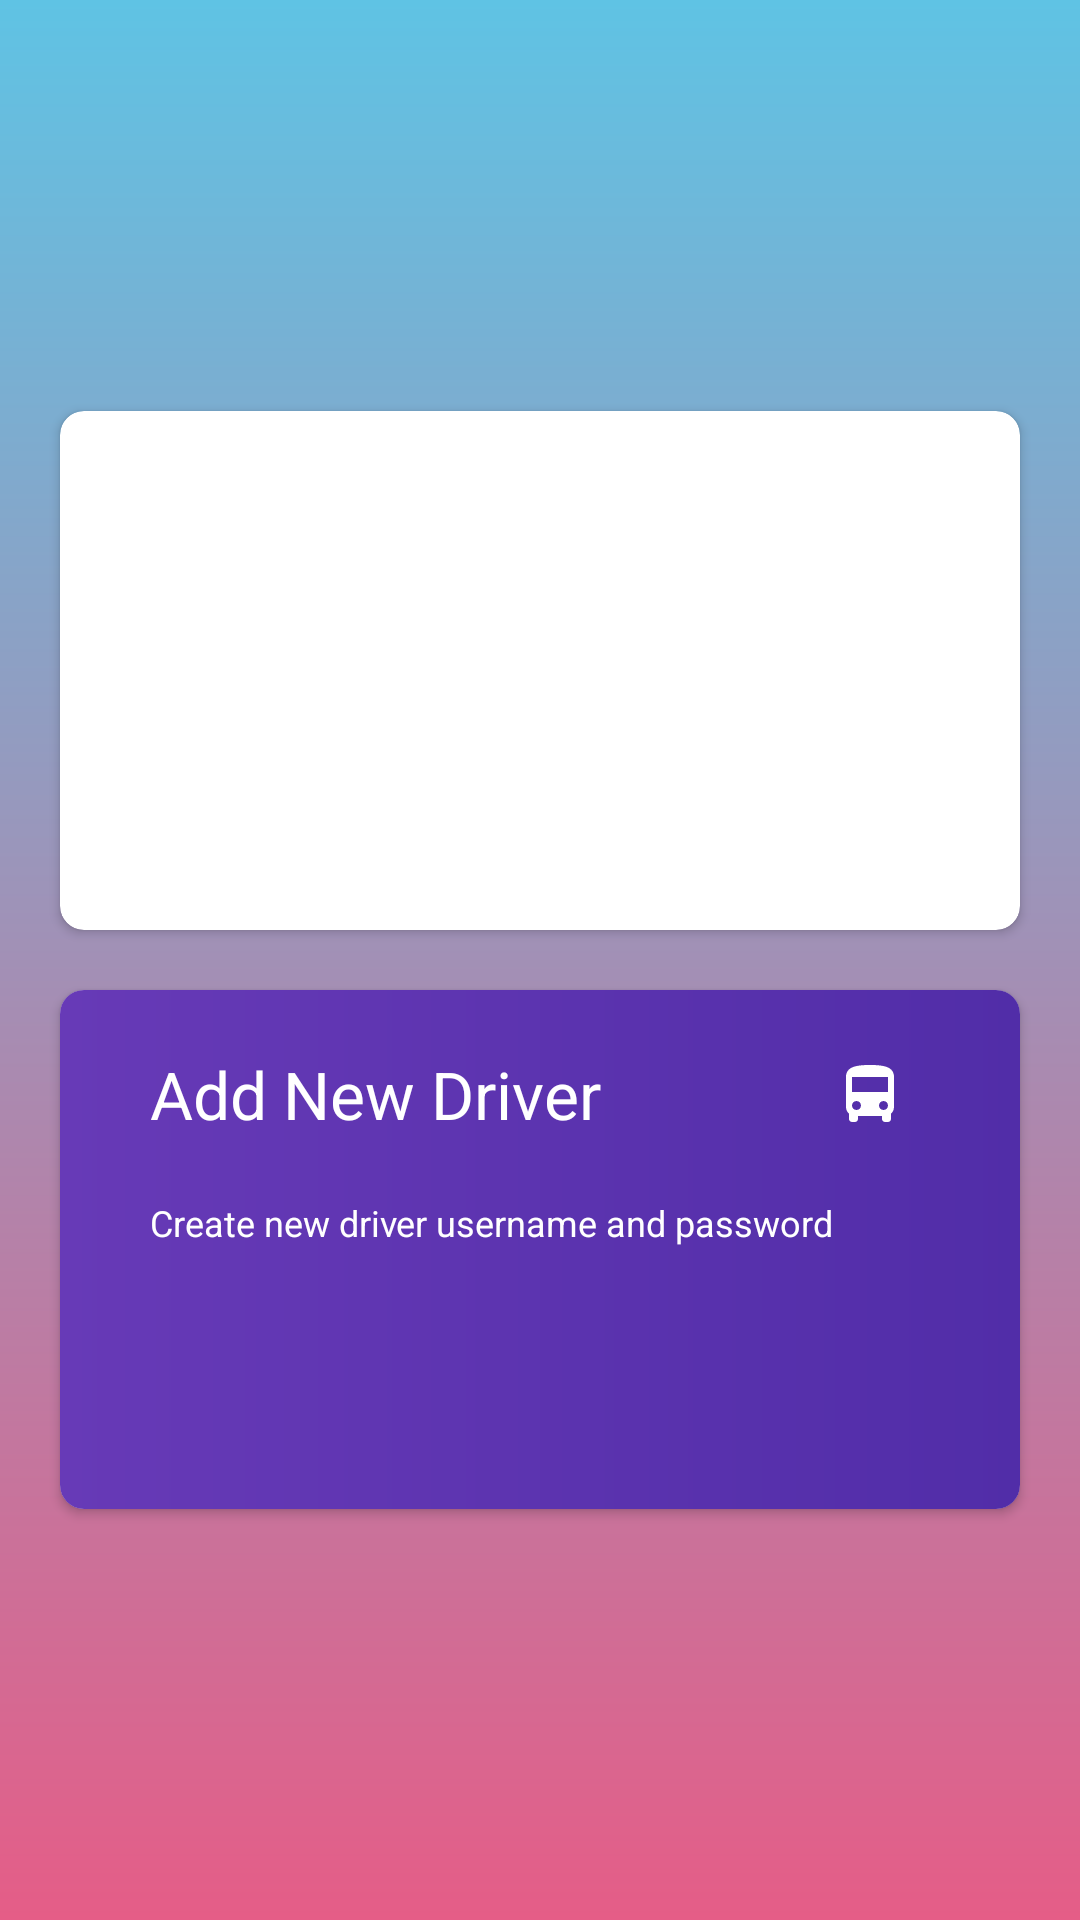

Android layout source for this screen:
<!-- AndroidManifest.xml: application theme Theme.Solidwaste -->
<!-- res/layout/activity_admin_panel.xml -->
<?xml version="1.0" encoding="utf-8"?>
<LinearLayout xmlns:android="http://schemas.android.com/apk/res/android"
    xmlns:app="http://schemas.android.com/apk/res-auto"
    xmlns:tools="http://schemas.android.com/tools"
    android:layout_width="match_parent"
    android:layout_height="match_parent"
    android:orientation="vertical"
    tools:context=".MainActivity"
    android:background="@drawable/background"
    android:gravity="center">
    <androidx.cardview.widget.CardView
        android:id="@+id/updateDriver"
        android:layout_width="match_parent"
        android:layout_height="173dp"
        android:layout_marginEnd="20dp"
        android:layout_marginStart="20dp"
        app:cardCornerRadius="8dp">
        <LinearLayout
            android:id="@+id/linearLayout1"
            android:orientation="vertical"
            android:layout_width="match_parent"
            android:layout_height="match_parent"
            android:background="@drawable/user1">
            <LinearLayout
                android:orientation="horizontal"
                android:layout_width="match_parent"
                android:layout_height="wrap_content"
                android:layout_marginStart="30dp"
                android:layout_marginTop="20dp"
                android:layout_marginEnd="30dp">
                <LinearLayout
                    android:orientation="vertical"
                    android:layout_width="wrap_content"
                    android:layout_height="wrap_content">
                    <TextView
                        android:layout_width="wrap_content"
                        android:layout_height="wrap_content"
                        android:text="Update Driver login"
                        android:textSize="22sp"
                        android:textColor="@color/white" />
                    <TextView
                        android:layout_marginTop="20dp"
                        android:layout_width="wrap_content"
                        android:layout_height="wrap_content"
                        android:text="Update the driver username and password"
                        android:textSize="14sp"
                        android:textColor="@color/white" />
                </LinearLayout>
                <RelativeLayout
                    android:layout_width="match_parent"
                    android:layout_height="match_parent">
                    <ImageView
                        android:layout_width="40dp"
                        android:layout_height="wrap_content"
                        android:src="@drawable/ic_baseline_edit_24"
                        android:layout_alignParentEnd="true"
                        android:layout_marginEnd="8dp"/>
                </RelativeLayout>
            </LinearLayout>

        </LinearLayout>
    </androidx.cardview.widget.CardView>
    <androidx.cardview.widget.CardView
        android:id="@+id/CreateNewDriver"
        android:layout_width="match_parent"
        android:layout_height="173dp"
        android:layout_marginTop="20dp"
        android:layout_marginEnd="20dp"
        android:layout_marginStart="20dp"
        app:cardCornerRadius="8dp">
        <LinearLayout
            android:orientation="vertical"
            android:layout_width="match_parent"
            android:layout_height="match_parent"
            android:background="@drawable/driver">
            <LinearLayout
                android:orientation="horizontal"
                android:layout_width="match_parent"
                android:layout_height="wrap_content"
                android:layout_marginStart="30dp"
                android:layout_marginTop="20dp"
                android:layout_marginEnd="30dp">
                <LinearLayout
                    android:orientation="vertical"
                    android:layout_width="wrap_content"
                    android:layout_height="wrap_content">
                    <TextView
                        android:layout_width="wrap_content"
                        android:layout_height="wrap_content"
                        android:text="Add New Driver"
                        android:textSize="22sp"
                        android:textColor="@color/white" />
                    <TextView
                        android:layout_marginTop="20dp"
                        android:layout_width="wrap_content"
                        android:layout_height="wrap_content"
                        android:text="Create new driver username and password"
                        android:textSize="12sp"
                        android:textColor="@color/white" />
                </LinearLayout>
                <RelativeLayout
                    android:layout_width="match_parent"
                    android:layout_height="match_parent">
                    <ImageView
                        android:layout_width="40dp"
                        android:layout_height="wrap_content"
                        android:src="@drawable/ic_baseline_directions_bus_24"
                        android:layout_alignParentEnd="true"
                        android:layout_marginEnd="8dp"/>
                </RelativeLayout>
            </LinearLayout>

        </LinearLayout>
    </androidx.cardview.widget.CardView>
</LinearLayout>
<!-- resources referenced by this layout -->
<resources>
  <color name="white">#FFFFFFFF</color>
  <!-- drawable background (drawable) -->
  <shape
      xmlns:android="http://schemas.android.com/apk/res/android"
      android:shape="rectangle">
      <gradient
          android:startColor="#e55d87"
  
          android:endColor="#5fc3e4"
          android:angle="90" />
  </shape>
  <!-- drawable driver (drawable) -->
  <?xml version="1.0" encoding="utf-8"?>
  <shape xmlns:android="http://schemas.android.com/apk/res/android">
      <gradient android:startColor="#673AB7"
      android:endColor="#512DA8"/>
  </shape>
  <!-- drawable ic_baseline_directions_bus_24 (drawable) -->
  <vector android:height="30dp" android:tint="#FFFFFF"
      android:viewportHeight="24" android:viewportWidth="24"
      android:width="30dp" xmlns:android="http://schemas.android.com/apk/res/android">
      <path android:fillColor="@android:color/white" android:pathData="M4,16c0,0.88 0.39,1.67 1,2.22L5,20c0,0.55 0.45,1 1,1h1c0.55,0 1,-0.45 1,-1v-1h8v1c0,0.55 0.45,1 1,1h1c0.55,0 1,-0.45 1,-1v-1.78c0.61,-0.55 1,-1.34 1,-2.22L20,6c0,-3.5 -3.58,-4 -8,-4s-8,0.5 -8,4v10zM7.5,17c-0.83,0 -1.5,-0.67 -1.5,-1.5S6.67,14 7.5,14s1.5,0.67 1.5,1.5S8.33,17 7.5,17zM16.5,17c-0.83,0 -1.5,-0.67 -1.5,-1.5s0.67,-1.5 1.5,-1.5 1.5,0.67 1.5,1.5 -0.67,1.5 -1.5,1.5zM18,11L6,11L6,6h12v5z"/>
  </vector>
  <style name="Theme.Solidwaste" parent="Theme.MaterialComponents.DayNight.DarkActionBar">
          
          <item name="colorPrimary">@color/purple_500</item>
          <item name="colorPrimaryVariant">@color/purple_700</item>
          <item name="colorOnPrimary">@color/white</item>
          
          <item name="colorSecondary">@color/teal_200</item>
          <item name="colorSecondaryVariant">@color/teal_700</item>
          <item name="colorOnSecondary">@color/black</item>
          
          <item name="android:statusBarColor" tools:targetApi="l">?attr/colorPrimaryVariant</item>
          
      </style>
  <color name="purple_500">#FF6200EE</color>
  <color name="purple_700">#FF3700B3</color>
  <color name="teal_200">#FF03DAC5</color>
  <color name="teal_700">#FF018786</color>
  <color name="black">#FF000000</color>
</resources>
